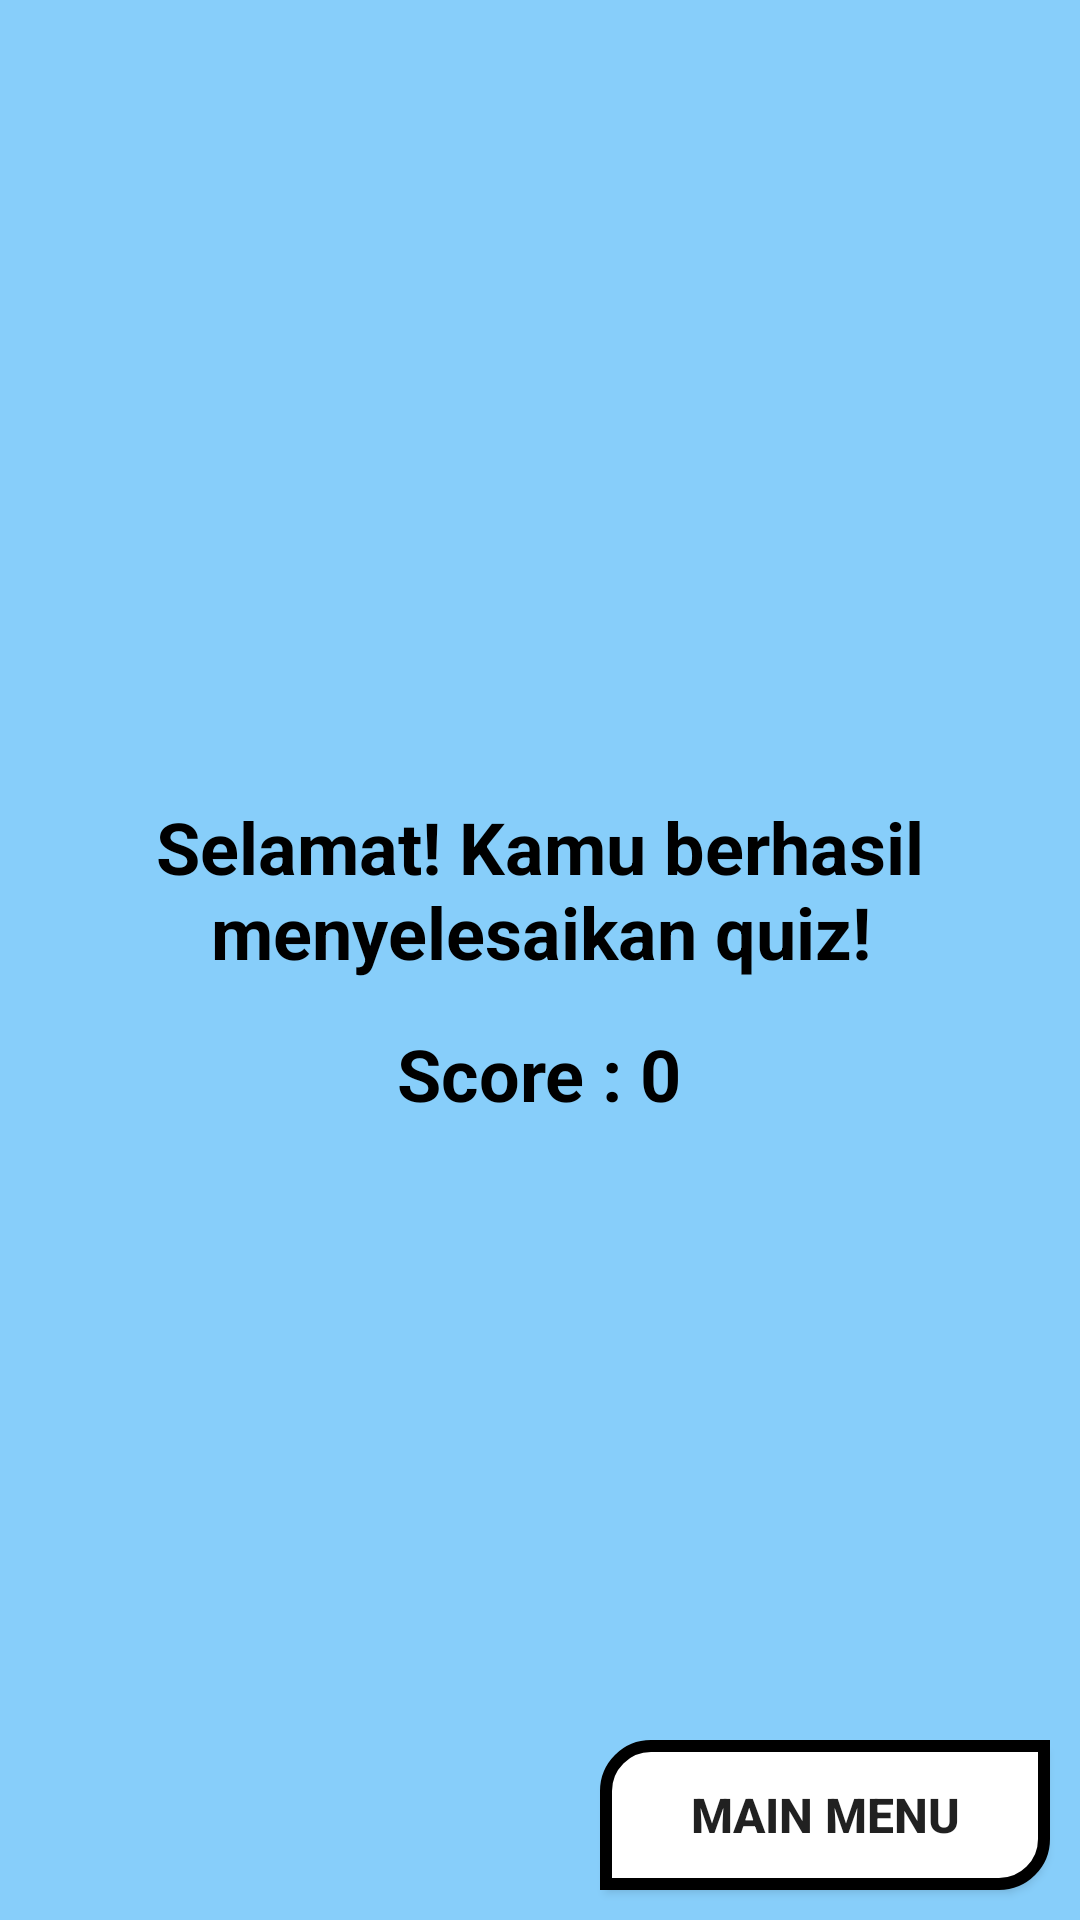

This screen was rendered from an Android layout file. Write that file and the resources it references.
<!-- AndroidManifest.xml: application theme Theme.PengenalanAngka -->
<!-- res/layout/activity_score.xml -->
<?xml version="1.0" encoding="utf-8"?>
<androidx.constraintlayout.widget.ConstraintLayout xmlns:android="http://schemas.android.com/apk/res/android"
    xmlns:app="http://schemas.android.com/apk/res-auto"
    xmlns:tools="http://schemas.android.com/tools"
    android:layout_width="match_parent"
    android:layout_height="match_parent"
    tools:context=".screens.Score"
    android:background="@color/primary">
    <LinearLayout
        android:layout_width="match_parent"
        android:layout_height="wrap_content"
        app:layout_constraintTop_toTopOf="parent"
        app:layout_constraintStart_toStartOf="parent"
        app:layout_constraintEnd_toEndOf="parent"
        app:layout_constraintBottom_toBottomOf="parent"
        android:orientation="vertical"
        android:gravity="center">
        <TextView
            android:layout_width="wrap_content"
            android:layout_height="wrap_content"
            android:text="Selamat! Kamu berhasil menyelesaikan quiz!"
            android:textColor="@color/black"
            android:textStyle="bold"
            android:textSize="24dp"
            android:textAlignment="center"
            android:layout_marginBottom="15dp"/>

        <TextView
            android:id="@+id/scoreText"
            android:layout_width="wrap_content"
            android:layout_height="wrap_content"
            android:text="Score : 0"
            android:textColor="@color/black"
            android:textStyle="bold"
            android:textSize="24dp"
            android:textAlignment="center" />
    </LinearLayout>



    <androidx.appcompat.widget.AppCompatButton
        android:id="@+id/mainMenuBtn"
        android:layout_width="150dp"
        android:layout_height="50dp"
        app:layout_constraintBottom_toBottomOf="parent"
        app:layout_constraintEnd_toEndOf="parent"
        android:background="@drawable/button_background"
        android:text="Main Menu"
        android:textSize="16dp"
        android:textStyle="bold"
        android:layout_marginEnd="10dp"
        android:layout_marginBottom="10dp" />
</androidx.constraintlayout.widget.ConstraintLayout>
<!-- resources referenced by this layout -->
<resources>
  <color name="black">#FF000000</color>
  <color name="primary">#87cefa</color>
  <!-- drawable button_background (drawable) -->
  <?xml version="1.0" encoding="utf-8"?>
  <shape xmlns:android="http://schemas.android.com/apk/res/android">
      <solid android:color="#FFFFFF"/>
      <corners
          android:topLeftRadius="15dp"
          android:bottomRightRadius="15dp"/>
      <stroke
          android:color="@color/black"
          android:width="4dp"/>
  </shape>
  <style name="Theme.PengenalanAngka" parent="Theme.MaterialComponents.Light.NoActionBar">
          
          <item name="colorPrimary">@color/purple_500</item>
          <item name="colorPrimaryVariant">@color/purple_700</item>
          <item name="colorOnPrimary">@color/white</item>
          
          <item name="colorSecondary">@color/teal_200</item>
          <item name="colorSecondaryVariant">@color/teal_700</item>
          <item name="colorOnSecondary">@color/black</item>
          
          <item name="android:statusBarColor">?attr/colorPrimaryVariant</item>
          
      </style>
  <color name="purple_500">#FF6200EE</color>
  <color name="purple_700">#FF3700B3</color>
  <color name="white">#FFFFFFFF</color>
  <color name="teal_200">#FF03DAC5</color>
  <color name="teal_700">#FF018786</color>
</resources>
